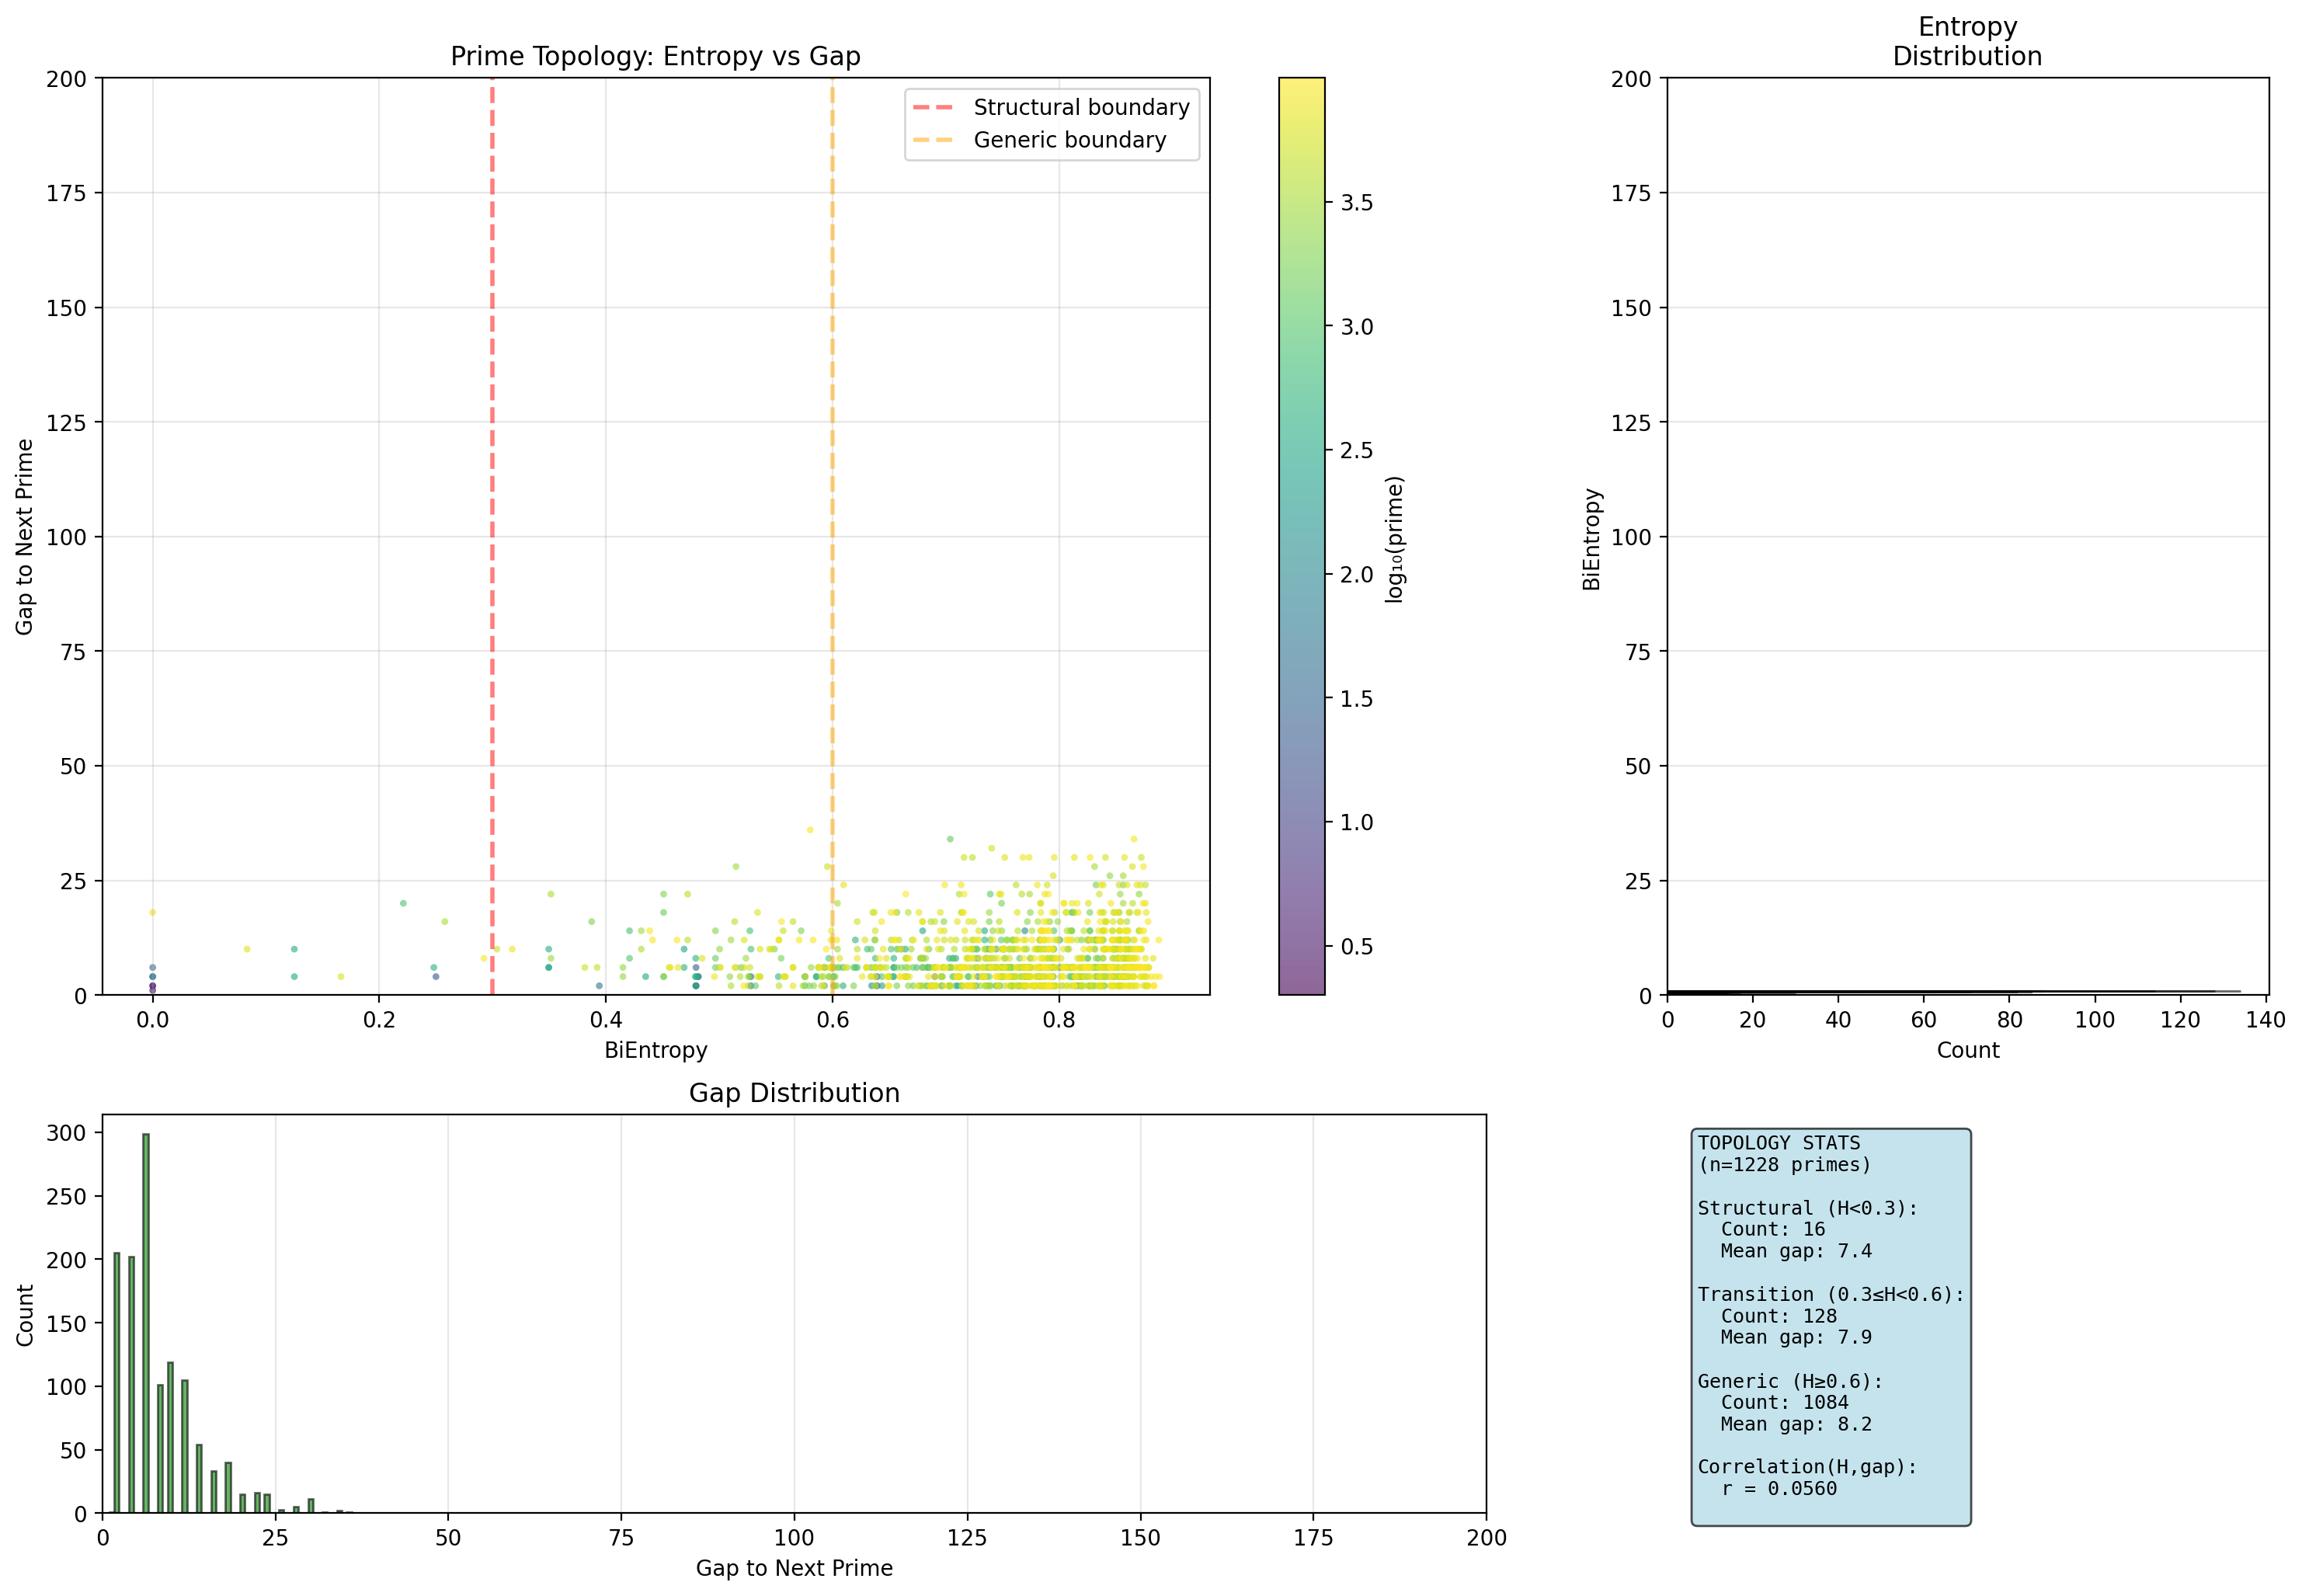

Reproduce this figure in Python.
#!/usr/bin/env python3
"""
Visualize the topology of primes in entropy-gap space.

Can we see structure by plotting (entropy, gap) for each prime?
"""

import numpy as np
import matplotlib.pyplot as plt
from matplotlib.colors import LogNorm
from prime_entropy import bientropy, sieve_of_eratosthenes, to_binary_string


def visualize_prime_topology(max_n=10000):
    """
    Plot each prime in (entropy, gap) space.
    """
    primes = sieve_of_eratosthenes(max_n)

    # Compute entropy and gaps
    data = []
    for i in range(len(primes) - 1):
        p = primes[i]
        h = bientropy(p)
        gap = primes[i+1] - p

        data.append((p, h, gap))

    # Separate into arrays
    prime_vals, entropies, gaps = zip(*data)

    # Create visualizations
    fig = plt.figure(figsize=(18, 12))
    gs = fig.add_gridspec(3, 3, hspace=0.3, wspace=0.3)

    # Main scatter: entropy vs gap (colored by log(prime))
    ax1 = fig.add_subplot(gs[0:2, 0:2])
    scatter = ax1.scatter(entropies, gaps, c=np.log10(prime_vals),
                         cmap='viridis', alpha=0.6, s=10, edgecolors='none')
    ax1.set_xlabel('BiEntropy')
    ax1.set_ylabel('Gap to Next Prime')
    ax1.set_title('Prime Topology: Entropy vs Gap')
    ax1.set_ylim(0, 200)
    ax1.grid(True, alpha=0.3)

    cbar = plt.colorbar(scatter, ax=ax1, label='log₁₀(prime)')

    # Mark special regions
    ax1.axvline(x=0.3, color='red', linestyle='--', alpha=0.5, linewidth=2, label='Structural boundary')
    ax1.axvline(x=0.6, color='orange', linestyle='--', alpha=0.5, linewidth=2, label='Generic boundary')
    ax1.legend(loc='upper right')

    # Marginal: entropy distribution
    ax2 = fig.add_subplot(gs[0:2, 2])
    ax2.hist(entropies, bins=50, orientation='horizontal', color='blue', alpha=0.6, edgecolor='black')
    ax2.set_ylabel('BiEntropy')
    ax2.set_xlabel('Count')
    ax2.set_title('Entropy\nDistribution')
    ax2.set_ylim(ax1.get_ylim())
    ax2.grid(True, alpha=0.3, axis='y')

    # Marginal: gap distribution
    ax3 = fig.add_subplot(gs[2, 0:2])
    ax3.hist(gaps, bins=50, color='green', alpha=0.6, edgecolor='black')
    ax3.set_xlabel('Gap to Next Prime')
    ax3.set_ylabel('Count')
    ax3.set_title('Gap Distribution')
    ax3.set_xlim(0, 200)
    ax3.grid(True, alpha=0.3, axis='x')

    # Stats box
    ax4 = fig.add_subplot(gs[2, 2])

    # Compute statistics for regions
    structural = [(h, g) for h, g in zip(entropies, gaps) if h < 0.3]
    transition = [(h, g) for h, g in zip(entropies, gaps) if 0.3 <= h < 0.6]
    generic = [(h, g) for h, g in zip(entropies, gaps) if h >= 0.6]

    stats_text = f"""TOPOLOGY STATS
(n={len(data)} primes)

Structural (H<0.3):
  Count: {len(structural)}
  Mean gap: {np.mean([g for _, g in structural]) if structural else 0:.1f}

Transition (0.3≤H<0.6):
  Count: {len(transition)}
  Mean gap: {np.mean([g for _, g in transition]) if transition else 0:.1f}

Generic (H≥0.6):
  Count: {len(generic)}
  Mean gap: {np.mean([g for _, g in generic]) if generic else 0:.1f}

Correlation(H,gap):
  r = {np.corrcoef(entropies, gaps)[0,1]:.4f}
"""

    ax4.text(0.05, 0.95, stats_text, transform=ax4.transAxes,
            fontsize=9, verticalalignment='top', family='monospace',
            bbox=dict(boxstyle='round', facecolor='lightblue', alpha=0.7))
    ax4.axis('off')

    plt.savefig('/home/dev/mnt/prime_topology.png', dpi=200, bbox_inches='tight')
    print("Saved prime_topology.png")

    return data


def analyze_clusters(max_n=10000):
    """
    Look for clustering patterns in entropy-gap space.
    """
    primes = sieve_of_eratosthenes(max_n)

    data = []
    for i in range(len(primes) - 1):
        p = primes[i]
        h = bientropy(p)
        gap = primes[i+1] - p
        data.append((p, h, gap))

    # Find "deserts" - regions with few primes
    print("\n" + "="*70)
    print("Clustering Analysis")
    print("="*70)

    # Divide into grid
    h_bins = np.linspace(0, 1, 11)
    gap_bins = [0, 5, 10, 20, 50, 100, 200, 500, 1000, 5000]

    grid = {}
    for (p, h, gap) in data:
        h_idx = np.digitize([h], h_bins)[0]
        gap_idx = np.digitize([gap], gap_bins)[0]

        key = (h_idx, gap_idx)
        if key not in grid:
            grid[key] = []
        grid[key].append(p)

    # Find dense and sparse regions
    print("\nDense regions (>50 primes):")
    for key, primes_in_cell in sorted(grid.items(), key=lambda x: len(x[1]), reverse=True)[:10]:
        h_idx, gap_idx = key
        h_range = f"{h_bins[h_idx-1]:.1f}-{h_bins[min(h_idx, len(h_bins)-1)]:.1f}"
        gap_range = f"{gap_bins[gap_idx-1]:.0f}-{gap_bins[min(gap_idx, len(gap_bins)-1)]:.0f}"
        print(f"  H ∈ [{h_range}], Gap ∈ [{gap_range}]: {len(primes_in_cell)} primes")

    print("\nSparse regions (<5 primes in high-gap zones):")
    for key, primes_in_cell in grid.items():
        h_idx, gap_idx = key
        if gap_idx >= 5 and len(primes_in_cell) < 5 and len(primes_in_cell) > 0:
            h_range = f"{h_bins[h_idx-1]:.1f}-{h_bins[min(h_idx, len(h_bins)-1)]:.1f}"
            gap_range = f"{gap_bins[gap_idx-1]:.0f}-{gap_bins[min(gap_idx, len(gap_bins)-1)]:.0f}"
            print(f"  H ∈ [{h_range}], Gap ∈ [{gap_range}]: {len(primes_in_cell)} primes - {primes_in_cell[:5]}")


def find_anomalous_primes(max_n=10000):
    """
    Find primes that are anomalous in entropy-gap space.
    """
    primes = sieve_of_eratosthenes(max_n)

    data = []
    for i in range(len(primes) - 1):
        p = primes[i]
        h = bientropy(p)
        gap = primes[i+1] - p
        data.append((p, h, gap))

    print("\n" + "="*70)
    print("Anomalous Primes")
    print("="*70)

    # High gap with high entropy (unusual - should be structural)
    print("\nHigh entropy + Large gap (>50):")
    anomalies = [(p, h, gap) for p, h, gap in data if h > 0.7 and gap > 50]
    for p, h, gap in sorted(anomalies, key=lambda x: x[2], reverse=True)[:10]:
        binary = to_binary_string(p)
        print(f"  {p:>6} | H={h:.4f} | gap={gap:>3} | {binary}")

    # Low gap with low entropy (unusual - structural should have large gaps)
    print("\nLow entropy + Small gap (<10):")
    anomalies = [(p, h, gap) for p, h, gap in data if h < 0.4 and gap < 10]
    for p, h, gap in sorted(anomalies, key=lambda x: x[1])[:10]:
        binary = to_binary_string(p)
        print(f"  {p:>6} | H={h:.4f} | gap={gap:>3} | {binary}")


if __name__ == "__main__":
    print("="*70)
    print("Prime Topology in Entropy-Gap Space")
    print("="*70)

    data = visualize_prime_topology(max_n=10000)
    analyze_clusters(max_n=10000)
    find_anomalous_primes(max_n=10000)

    print("\n" + "="*70)
    print("Analysis complete. Check prime_topology.png for visualization.")
    print("="*70)
